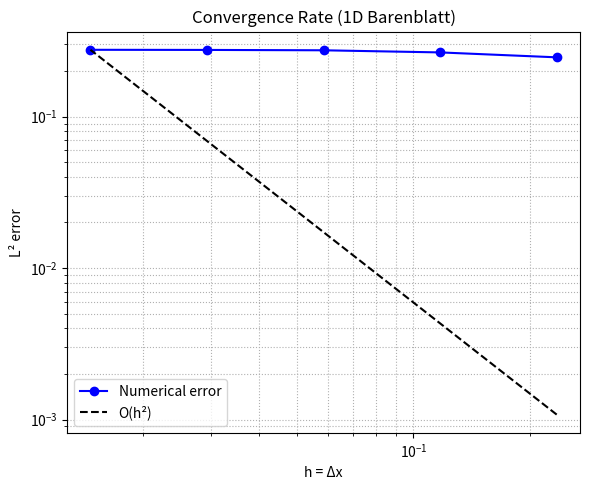

Write Python code to recreate this figure.
# -*- coding: utf-8 -*-
"""convergence_study.ipynb

Automatically generated by Colab.

Original file is located at
    https://colab.research.google.com/drive/1G-umFpATJnZ4Xk7ObvVk7NBTbMHm98Sx
"""

# examples/convergence_study.py
import numpy as np
from pathlib import Path
import os
import matplotlib.pyplot as plt

# Reuse the same Barenblatt functions
m = 2.0
alpha = 1.0 / (m + 1.0)
beta = 1.0 / (m + 1.0)
kappa = 1.0 / (2.0 * (m + 1.0))
C = (np.pi)**(1.0/3.0) * (3.0/8.0)**(2.0/3.0)
t0, t_final = 0.1, 1.0

def barenblatt_exact(x, t):
    xi = np.abs(x) / t**beta
    inside = C - kappa * xi**2
    u = np.zeros_like(x)
    pos = inside > 0
    u[pos] = t**(-alpha) * inside[pos]**(1.0/(m-1.0))
    return u

# Reuse pme_rhs, step_bdf1, cfl_dt from barenblatt_1d.py
# (Copy them here or import if modularized)

def run_simulation(Nx, L=15.0):
    dx = 2*L / Nx
    x = np.linspace(-L, L, Nx + 1)
    xc = x[:-1] + dx/2.0
    u = barenblatt_exact(xc, t0)
    t = t0
    while t < t_final:
        dt = min(0.4 * dx**2 / (2.0 * np.max(u**m + 1e-12)), t_final - t)
        # Use step_bdf1 (copy from barenblatt_1d.py)
        rhs_expl = pme_rhs(t, u, dx, m)
        u_new = u.copy()
        for _ in range(20):
            rhs_impl = pme_rhs(t + dt, u_new, dx, m)
            u_new = u + dt * (0.5 * rhs_expl + 0.5 * rhs_impl)
        u = u_new
        t += dt
    u_exact = barenblatt_exact(xc, t_final)
    return np.sqrt(np.sum((u - u_exact)**2) * dx)

def pme_rhs(t, u, dx, m):
    u_c = u.copy()
    u_left  = np.concatenate(([u_c[0]], u_c[:-1]))
    u_right = np.concatenate((u_c[1:], [u_c[-1]]))
    u_int   = 0.5 * (u_left + u_right)
    D_int   = u_int**m
    grad_u  = (u_right - u_left) / dx
    flux    = D_int * grad_u
    flux_left  = np.concatenate(([flux[0]], flux[:-1]))
    flux_right = np.concatenate((flux[1:], [flux[-1]]))
    return (flux_right - flux_left) / dx

# Run convergence
Ns = [128, 256, 512, 1024, 2048]
errors = []
hs = []

for Nx in Ns:
    print(f"Running Nx = {Nx}...")
    err = run_simulation(Nx)
    errors.append(err)
    hs.append(2*15.0 / Nx)
    print(f"L2 error = {err:.2e}")

# Plot log-log
FIG_DIR = Path(os.getcwd()) / "figures" if '__file__' not in globals() else Path(__file__).parent.parent / "figures"
FIG_DIR.mkdir(exist_ok=True, parents=True)

plt.figure(figsize=(6,5))
plt.loglog(hs, errors, 'bo-', label='Numerical error')
plt.loglog(hs, [errors[-1]*(hs[-1]/h)**2 for h in hs], 'k--', label='O(h²)')
plt.xlabel('h = Δx')
plt.ylabel('L² error')
plt.title('Convergence Rate (1D Barenblatt)')
plt.legend()
plt.grid(True, which='both', ls=':')
plt.tight_layout()
plt.savefig(FIG_DIR / "convergence_rate.png", dpi=300)
plt.close()
print("saved • convergence_rate.png")
